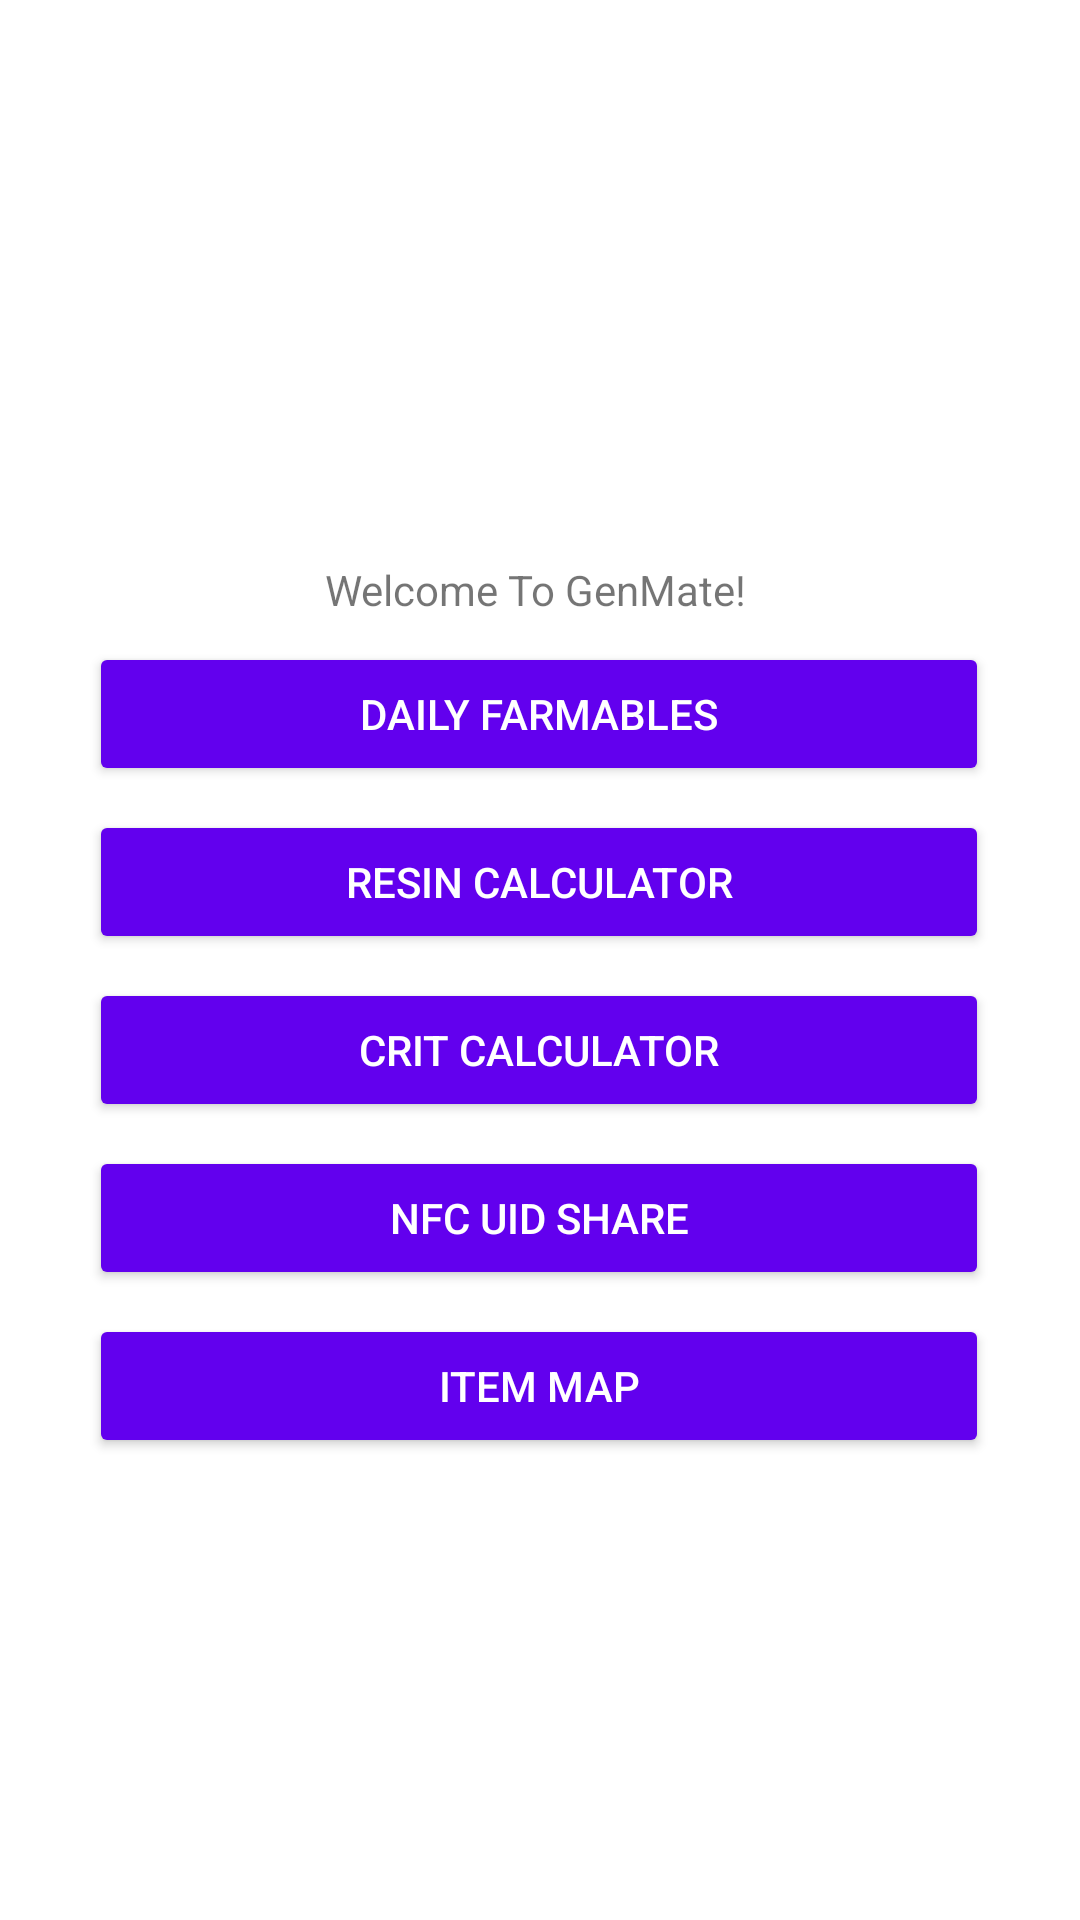

Write the Android layout XML for this screen, with the resource values it uses.
<!-- AndroidManifest.xml: application theme Theme.GENMATECompanionApp -->
<!-- res/layout/activity_main.xml -->
<?xml version="1.0" encoding="utf-8"?>
<androidx.constraintlayout.widget.ConstraintLayout xmlns:android="http://schemas.android.com/apk/res/android"
    xmlns:app="http://schemas.android.com/apk/res-auto"
    xmlns:tools="http://schemas.android.com/tools"
    android:layout_width="match_parent"
    android:layout_height="match_parent"
    tools:context=".MainActivity">

    <androidx.appcompat.widget.AppCompatButton
        android:id="@+id/acbItemMap"
        android:layout_width="300dp"
        android:layout_height="wrap_content"
        android:layout_marginTop="8dp"
        android:backgroundTint="@color/purple_500"
        android:text="Item Map"
        android:textColor="@color/white"
        app:layout_constraintHorizontal_bias="0.495"
        app:layout_constraintLeft_toLeftOf="parent"
        app:layout_constraintRight_toRightOf="parent"
        app:layout_constraintTop_toBottomOf="@+id/acbNFCUIDshare" />

    <androidx.appcompat.widget.AppCompatButton
        android:id="@+id/acbDailyFarmables"
        android:layout_width="300dp"
        android:layout_height="wrap_content"
        android:layout_marginTop="8dp"
        android:backgroundTint="@color/purple_500"
        android:text="Daily Farmables"
        android:textColor="@color/white"
        app:layout_constraintHorizontal_bias="0.495"
        app:layout_constraintLeft_toLeftOf="parent"
        app:layout_constraintRight_toRightOf="parent"
        app:layout_constraintTop_toBottomOf="@id/tvGenMateGreeting" />

    <androidx.appcompat.widget.AppCompatButton
        android:id="@+id/acbResinCalculator"
        android:layout_width="300dp"
        android:layout_height="wrap_content"
        android:layout_marginTop="8dp"
        android:backgroundTint="@color/purple_500"
        android:text="Resin Calculator"
        android:textColor="@color/white"
        app:layout_constraintHorizontal_bias="0.495"
        app:layout_constraintLeft_toLeftOf="parent"
        app:layout_constraintRight_toRightOf="parent"
        app:layout_constraintTop_toBottomOf="@+id/acbDailyFarmables" />

    <androidx.appcompat.widget.AppCompatButton
        android:id="@+id/acbCritCalculator"
        android:layout_width="300dp"
        android:layout_height="wrap_content"
        android:layout_marginTop="8dp"
        android:backgroundTint="@color/purple_500"
        android:text="Crit Calculator"
        android:textColor="@color/white"
        app:layout_constraintHorizontal_bias="0.495"
        app:layout_constraintLeft_toLeftOf="parent"
        app:layout_constraintRight_toRightOf="parent"
        app:layout_constraintTop_toBottomOf="@+id/acbResinCalculator" />

    <androidx.appcompat.widget.AppCompatButton
        android:id="@+id/acbNFCUIDshare"
        android:layout_width="300dp"
        android:layout_height="wrap_content"
        android:layout_marginTop="8dp"
        android:backgroundTint="@color/purple_500"
        android:text="NFC UID Share"
        android:textColor="@color/white"
        app:layout_constraintHorizontal_bias="0.495"
        app:layout_constraintLeft_toLeftOf="parent"
        app:layout_constraintRight_toRightOf="parent"
        app:layout_constraintTop_toBottomOf="@+id/acbCritCalculator" />

    <TextView
        android:id="@+id/tvGenMateGreeting"
        android:layout_width="wrap_content"
        android:layout_height="wrap_content"
        android:text="Welcome To GenMate!"
        app:layout_constraintBottom_toBottomOf="parent"
        app:layout_constraintHorizontal_bias="0.494"
        app:layout_constraintLeft_toLeftOf="parent"
        app:layout_constraintRight_toRightOf="parent"
        app:layout_constraintTop_toTopOf="parent"
        app:layout_constraintVertical_bias="0.301" />


</androidx.constraintlayout.widget.ConstraintLayout>
<!-- resources referenced by this layout -->
<resources>
  <style name="Theme.GENMATECompanionApp" parent="Theme.MaterialComponents.DayNight.DarkActionBar">
          
          <item name="colorPrimary">@color/purple_500</item>
          <item name="colorPrimaryVariant">@color/purple_700</item>
          <item name="colorOnPrimary">@color/white</item>
          
          <item name="colorSecondary">@color/teal_200</item>
          <item name="colorSecondaryVariant">@color/teal_700</item>
          <item name="colorOnSecondary">@color/black</item>
          
          <item name="android:statusBarColor" tools:targetApi="l">?attr/colorPrimaryVariant</item>
          
      </style>
  <!-- not gathered from this repository: default colours our renderer supplied (Android Studio template values) -->
  <color name="purple_500">#FF6200EE</color>
  <color name="purple_700">#FF3700B3</color>
  <color name="teal_200">#FF03DAC5</color>
  <color name="teal_700">#FF018786</color>
  <color name="black">#FF000000</color>
  <color name="white">#FFFFFFFF</color>
</resources>
